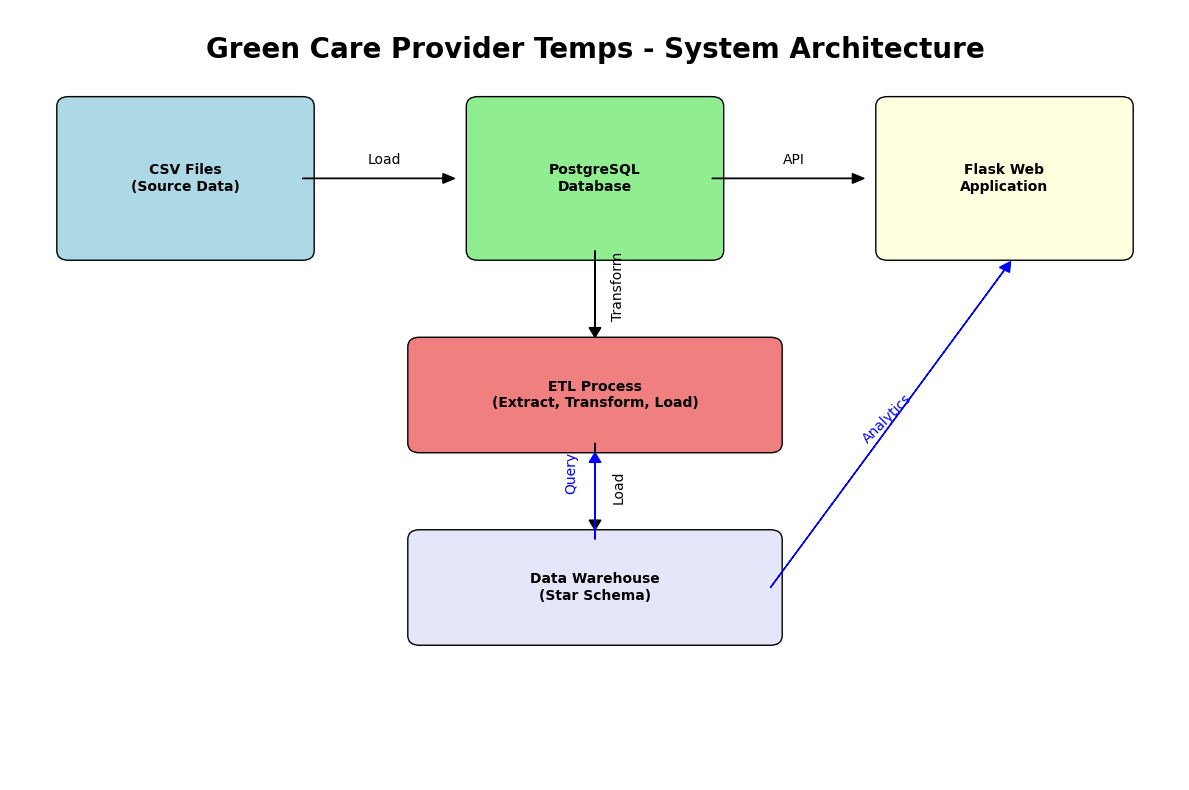
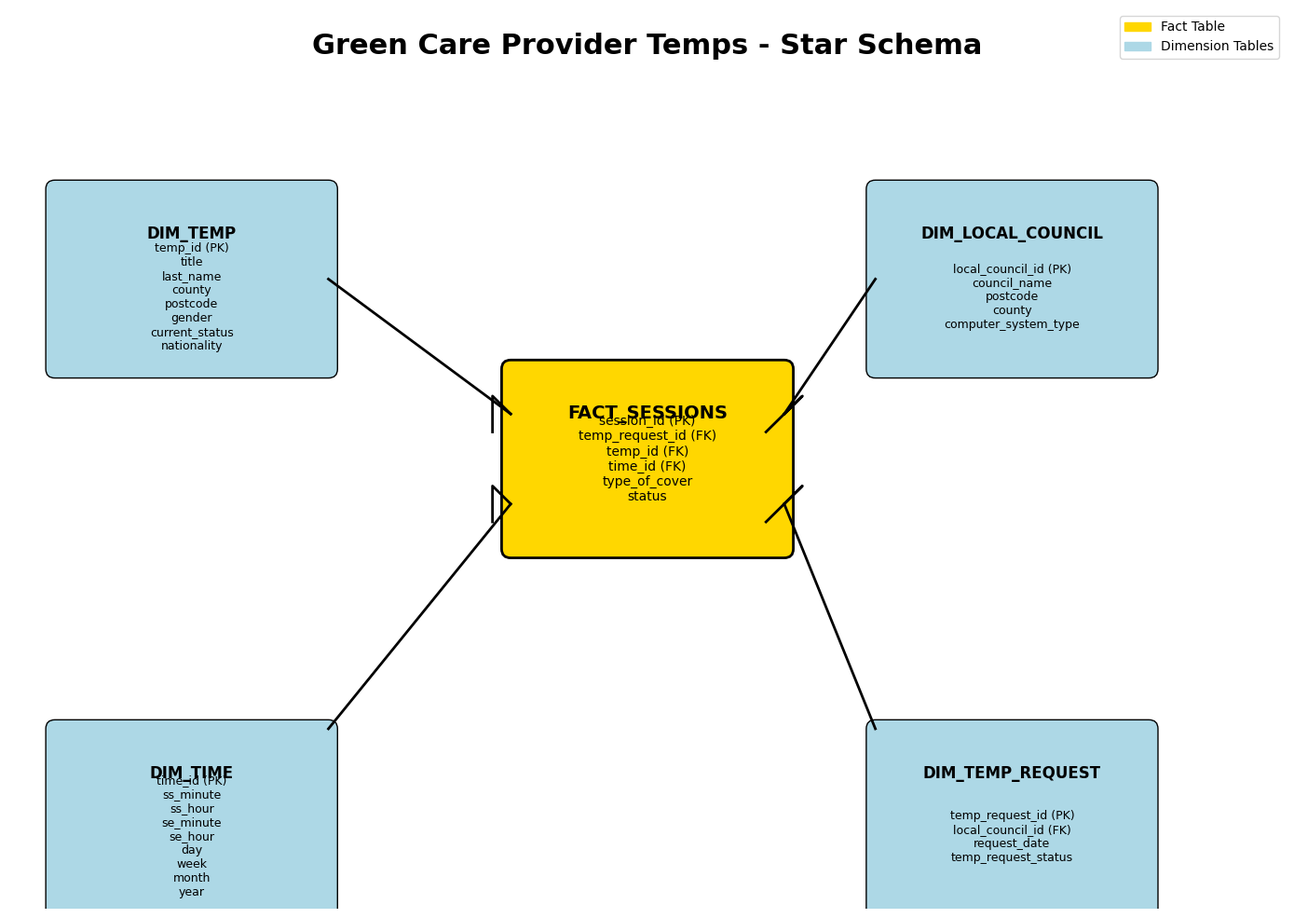
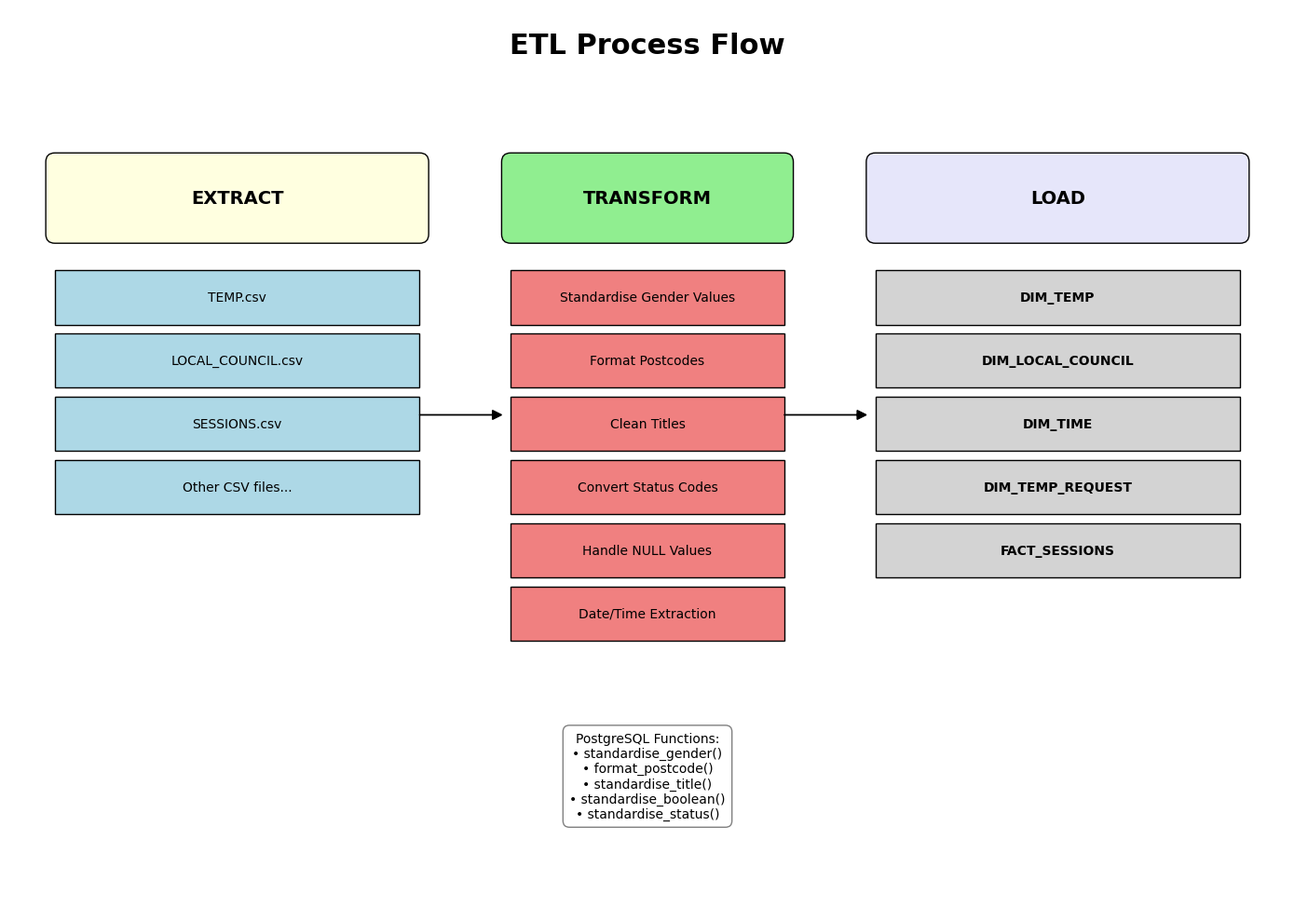
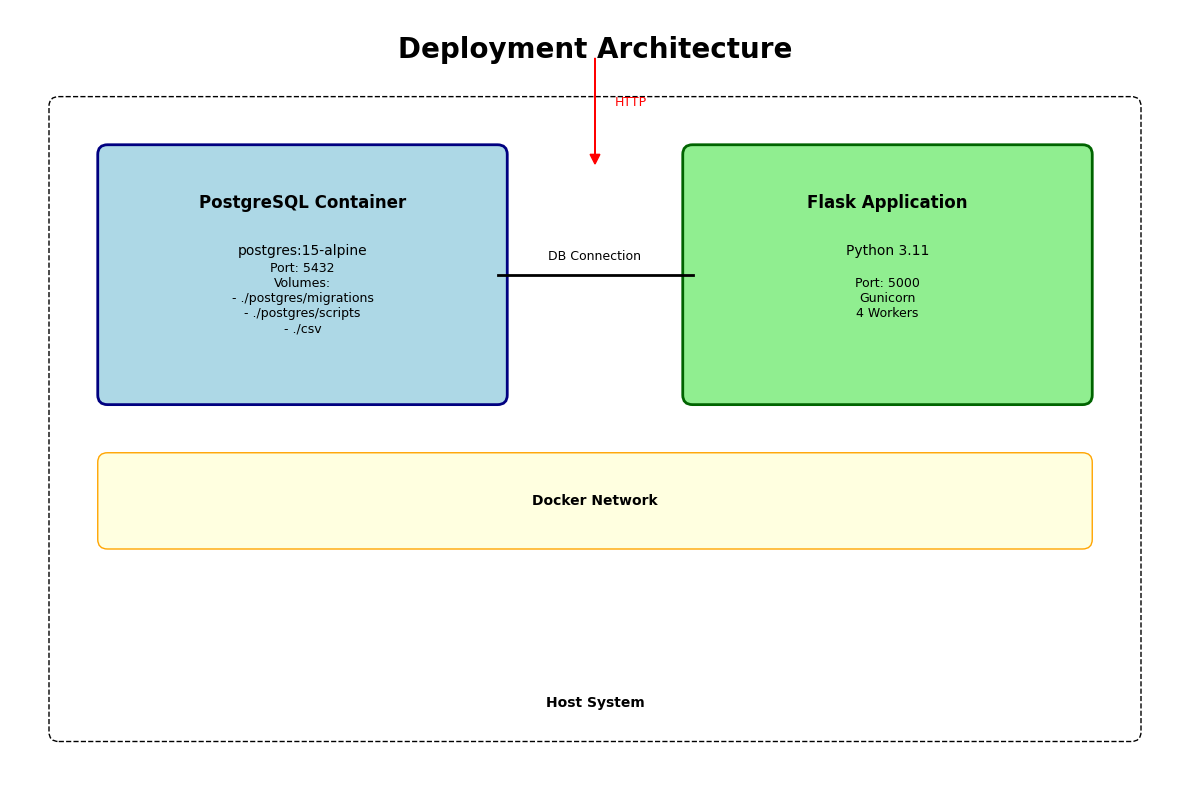

Python code for these plots, in order:
import matplotlib.pyplot as plt
import matplotlib.patches as mpatches
from matplotlib.patches import Rectangle, FancyBboxPatch

# Set style
plt.style.use('default')

def create_architecture_diagram():
    """Create system architecture diagram"""
    fig, ax = plt.subplots(1, 1, figsize=(12, 8))
    ax.set_xlim(0, 10)
    ax.set_ylim(0, 8)
    ax.axis('off')
    
    # Title
    ax.text(5, 7.5, 'Green Care Provider Temps - System Architecture', 
            fontsize=20, fontweight='bold', ha='center')
    
    # CSV Files
    csv_box = FancyBboxPatch((0.5, 5.5), 2, 1.5, 
                            boxstyle="round,pad=0.1", 
                            facecolor='lightblue', edgecolor='black')
    ax.add_patch(csv_box)
    ax.text(1.5, 6.25, 'CSV Files\n(Source Data)', ha='center', va='center', fontweight='bold')
    
    # PostgreSQL Database
    db_box = FancyBboxPatch((4, 5.5), 2, 1.5,
                           boxstyle="round,pad=0.1",
                           facecolor='lightgreen', edgecolor='black')
    ax.add_patch(db_box)
    ax.text(5, 6.25, 'PostgreSQL\nDatabase', ha='center', va='center', fontweight='bold')
    
    # Web Application
    web_box = FancyBboxPatch((7.5, 5.5), 2, 1.5,
                            boxstyle="round,pad=0.1",
                            facecolor='lightyellow', edgecolor='black')
    ax.add_patch(web_box)
    ax.text(8.5, 6.25, 'Flask Web\nApplication', ha='center', va='center', fontweight='bold')
    
    # ETL Process
    etl_box = FancyBboxPatch((3.5, 3.5), 3, 1,
                            boxstyle="round,pad=0.1",
                            facecolor='lightcoral', edgecolor='black')
    ax.add_patch(etl_box)
    ax.text(5, 4, 'ETL Process\n(Extract, Transform, Load)', ha='center', va='center', fontweight='bold')
    
    # Data Warehouse
    dw_box = FancyBboxPatch((3.5, 1.5), 3, 1,
                           boxstyle="round,pad=0.1",
                           facecolor='lavender', edgecolor='black')
    ax.add_patch(dw_box)
    ax.text(5, 2, 'Data Warehouse\n(Star Schema)', ha='center', va='center', fontweight='bold')
    
    # Arrows
    ax.arrow(2.5, 6.25, 1.2, 0, head_width=0.1, head_length=0.1, fc='black', ec='black')
    ax.arrow(6, 6.25, 1.2, 0, head_width=0.1, head_length=0.1, fc='black', ec='black')
    ax.arrow(5, 5.5, 0, -0.8, head_width=0.1, head_length=0.1, fc='black', ec='black')
    ax.arrow(5, 3.5, 0, -0.8, head_width=0.1, head_length=0.1, fc='black', ec='black')
    ax.arrow(5, 2.5, 0, 0.8, head_width=0.1, head_length=0.1, fc='blue', ec='blue')
    ax.arrow(6.5, 2, 2, 3.3, head_width=0.1, head_length=0.1, fc='blue', ec='blue')
    
    # Labels
    ax.text(3.2, 6.4, 'Load', ha='center', fontsize=10)
    ax.text(6.7, 6.4, 'API', ha='center', fontsize=10)
    ax.text(5.2, 4.8, 'Transform', ha='center', fontsize=10, rotation=90)
    ax.text(5.2, 2.9, 'Load', ha='center', fontsize=10, rotation=90)
    ax.text(4.8, 3.0, 'Query', ha='center', fontsize=10, rotation=90, color='blue')
    ax.text(7.5, 3.5, 'Analytics', ha='center', fontsize=10, rotation=45, color='blue')
    
    plt.tight_layout()
    plt.savefig('diagrams/architecture_diagram.png', dpi=300, bbox_inches='tight')
    plt.close()

def create_star_schema_diagram():
    """Create star schema diagram"""
    fig, ax = plt.subplots(1, 1, figsize=(14, 10))
    ax.set_xlim(0, 14)
    ax.set_ylim(0, 10)
    ax.axis('off')
    
    # Title
    ax.text(7, 9.5, 'Green Care Provider Temps - Star Schema', 
            fontsize=22, fontweight='bold', ha='center')
    
    # Fact table (center)
    fact_box = FancyBboxPatch((5.5, 4), 3, 2,
                             boxstyle="round,pad=0.1",
                             facecolor='gold', edgecolor='black', linewidth=2)
    ax.add_patch(fact_box)
    ax.text(7, 5.5, 'FACT_SESSIONS', ha='center', va='center', fontweight='bold', fontsize=14)
    ax.text(7, 5, 'session_id (PK)\ntemp_request_id (FK)\ntemp_id (FK)\ntime_id (FK)\ntype_of_cover\nstatus', 
            ha='center', va='center', fontsize=10)
    
    # Dimension tables
    dimensions = [
        {'name': 'DIM_TEMP', 'x': 2, 'y': 7, 
         'fields': 'temp_id (PK)\ntitle\nlast_name\ncounty\npostcode\ngender\ncurrent_status\nnationality'},
        {'name': 'DIM_LOCAL_COUNCIL', 'x': 11, 'y': 7,
         'fields': 'local_council_id (PK)\ncouncil_name\npostcode\ncounty\ncomputer_system_type'},
        {'name': 'DIM_TIME', 'x': 2, 'y': 1,
         'fields': 'time_id (PK)\nss_minute\nss_hour\nse_minute\nse_hour\nday\nweek\nmonth\nyear'},
        {'name': 'DIM_TEMP_REQUEST', 'x': 11, 'y': 1,
         'fields': 'temp_request_id (PK)\nlocal_council_id (FK)\nrequest_date\ntemp_request_status'}
    ]
    
    for dim in dimensions:
        dim_box = FancyBboxPatch((dim['x']-1.5, dim['y']-1), 3, 2,
                                boxstyle="round,pad=0.1",
                                facecolor='lightblue', edgecolor='black')
        ax.add_patch(dim_box)
        ax.text(dim['x'], dim['y']+0.5, dim['name'], ha='center', va='center', 
                fontweight='bold', fontsize=12)
        ax.text(dim['x'], dim['y']-0.2, dim['fields'], ha='center', va='center', 
                fontsize=9)
    
    # Draw relationships
    # DIM_TEMP to FACT
    ax.plot([3.5, 5.5], [7, 5.5], 'k-', linewidth=2)
    ax.plot([5.5, 5.3, 5.3], [5.5, 5.7, 5.3], 'k-', linewidth=2)
    
    # DIM_LOCAL_COUNCIL to FACT
    ax.plot([9.5, 8.5], [7, 5.5], 'k-', linewidth=2)
    ax.plot([8.5, 8.7, 8.3], [5.5, 5.7, 5.3], 'k-', linewidth=2)
    
    # DIM_TIME to FACT
    ax.plot([3.5, 5.5], [2, 4.5], 'k-', linewidth=2)
    ax.plot([5.5, 5.3, 5.3], [4.5, 4.7, 4.3], 'k-', linewidth=2)
    
    # DIM_TEMP_REQUEST to FACT
    ax.plot([9.5, 8.5], [2, 4.5], 'k-', linewidth=2)
    ax.plot([8.5, 8.7, 8.3], [4.5, 4.7, 4.3], 'k-', linewidth=2)
    
    # Add legend
    legend_elements = [
        mpatches.Patch(color='gold', label='Fact Table'),
        mpatches.Patch(color='lightblue', label='Dimension Tables')
    ]
    ax.legend(handles=legend_elements, loc='upper right')
    
    plt.tight_layout()
    plt.savefig('diagrams/star_schema_diagram.png', dpi=300, bbox_inches='tight')
    plt.close()

def create_etl_flow_diagram():
    """Create ETL flow diagram"""
    fig, ax = plt.subplots(1, 1, figsize=(14, 10))
    ax.set_xlim(0, 14)
    ax.set_ylim(0, 10)
    ax.axis('off')
    
    # Title
    ax.text(7, 9.5, 'ETL Process Flow', fontsize=22, fontweight='bold', ha='center')
    
    # Extract phase
    extract_title = FancyBboxPatch((0.5, 7.5), 4, 0.8,
                                  boxstyle="round,pad=0.1",
                                  facecolor='lightyellow', edgecolor='black')
    ax.add_patch(extract_title)
    ax.text(2.5, 7.9, 'EXTRACT', ha='center', va='center', fontweight='bold', fontsize=14)
    
    csv_sources = ['TEMP.csv', 'LOCAL_COUNCIL.csv', 'SESSIONS.csv', 'Other CSV files...']
    for i, csv in enumerate(csv_sources):
        csv_box = Rectangle((0.5, 6.5-i*0.7), 4, 0.6, facecolor='lightblue', edgecolor='black')
        ax.add_patch(csv_box)
        ax.text(2.5, 6.8-i*0.7, csv, ha='center', va='center')
    
    # Transform phase
    transform_title = FancyBboxPatch((5.5, 7.5), 3, 0.8,
                                    boxstyle="round,pad=0.1",
                                    facecolor='lightgreen', edgecolor='black')
    ax.add_patch(transform_title)
    ax.text(7, 7.9, 'TRANSFORM', ha='center', va='center', fontweight='bold', fontsize=14)
    
    transforms = [
        'Standardise Gender Values',
        'Format Postcodes',
        'Clean Titles',
        'Convert Status Codes',
        'Handle NULL Values',
        'Date/Time Extraction'
    ]
    
    for i, transform in enumerate(transforms):
        t_box = Rectangle((5.5, 6.5-i*0.7), 3, 0.6, facecolor='lightcoral', edgecolor='black')
        ax.add_patch(t_box)
        ax.text(7, 6.8-i*0.7, transform, ha='center', va='center', fontsize=10)
    
    # Load phase
    load_title = FancyBboxPatch((9.5, 7.5), 4, 0.8,
                               boxstyle="round,pad=0.1",
                               facecolor='lavender', edgecolor='black')
    ax.add_patch(load_title)
    ax.text(11.5, 7.9, 'LOAD', ha='center', va='center', fontweight='bold', fontsize=14)
    
    tables = ['DIM_TEMP', 'DIM_LOCAL_COUNCIL', 'DIM_TIME', 'DIM_TEMP_REQUEST', 'FACT_SESSIONS']
    for i, table in enumerate(tables):
        table_box = Rectangle((9.5, 6.5-i*0.7), 4, 0.6, facecolor='lightgray', edgecolor='black')
        ax.add_patch(table_box)
        ax.text(11.5, 6.8-i*0.7, table, ha='center', va='center', fontweight='bold')
    
    # Arrows
    ax.arrow(4.5, 5.5, 0.8, 0, head_width=0.1, head_length=0.1, fc='black', ec='black')
    ax.arrow(8.5, 5.5, 0.8, 0, head_width=0.1, head_length=0.1, fc='black', ec='black')
    
    # Process steps
    ax.text(7, 1.5, 'PostgreSQL Functions:\n• standardise_gender()\n• format_postcode()\n• standardise_title()\n• standardise_boolean()\n• standardise_status()', 
            ha='center', va='center', bbox=dict(boxstyle="round,pad=0.5", facecolor='white', edgecolor='gray'))
    
    plt.tight_layout()
    plt.savefig('diagrams/etl_flow_diagram.png', dpi=300, bbox_inches='tight')
    plt.close()

def create_deployment_diagram():
    """Create deployment diagram"""
    fig, ax = plt.subplots(1, 1, figsize=(12, 8))
    ax.set_xlim(0, 12)
    ax.set_ylim(0, 8)
    ax.axis('off')
    
    # Title
    ax.text(6, 7.5, 'Deployment Architecture', fontsize=20, fontweight='bold', ha='center')
    
    # Docker Container 1 - PostgreSQL
    pg_container = FancyBboxPatch((1, 4), 4, 2.5,
                                 boxstyle="round,pad=0.1",
                                 facecolor='lightblue', edgecolor='navy', linewidth=2)
    ax.add_patch(pg_container)
    ax.text(3, 6, 'PostgreSQL Container', ha='center', va='center', fontweight='bold', fontsize=12)
    ax.text(3, 5.5, 'postgres:15-alpine', ha='center', va='center', fontsize=10)
    ax.text(3, 5, 'Port: 5432\nVolumes:\n- ./postgres/migrations\n- ./postgres/scripts\n- ./csv', 
            ha='center', va='center', fontsize=9)
    
    # Docker Container 2 - Web App
    web_container = FancyBboxPatch((7, 4), 4, 2.5,
                                  boxstyle="round,pad=0.1",
                                  facecolor='lightgreen', edgecolor='darkgreen', linewidth=2)
    ax.add_patch(web_container)
    ax.text(9, 6, 'Flask Application', ha='center', va='center', fontweight='bold', fontsize=12)
    ax.text(9, 5.5, 'Python 3.11', ha='center', va='center', fontsize=10)
    ax.text(9, 5, 'Port: 5000\nGunicorn\n4 Workers', ha='center', va='center', fontsize=9)
    
    # Docker Network
    network_box = FancyBboxPatch((1, 2.5), 10, 0.8,
                                boxstyle="round,pad=0.1",
                                facecolor='lightyellow', edgecolor='orange')
    ax.add_patch(network_box)
    ax.text(6, 2.9, 'Docker Network', ha='center', va='center', fontweight='bold')
    
    # Host System
    host_box = FancyBboxPatch((0.5, 0.5), 11, 6.5,
                             boxstyle="round,pad=0.1",
                             facecolor='none', edgecolor='black', linestyle='--')
    ax.add_patch(host_box)
    ax.text(6, 0.8, 'Host System', ha='center', va='center', fontweight='bold')
    
    # Connection arrows
    ax.plot([5, 7], [5.25, 5.25], 'k-', linewidth=2)
    ax.text(6, 5.4, 'DB Connection', ha='center', fontsize=9)
    
    # External access
    ax.arrow(6, 7.5, 0, -1, head_width=0.1, head_length=0.1, fc='red', ec='red')
    ax.text(6.2, 7, 'HTTP', ha='left', fontsize=9, color='red')
    
    plt.tight_layout()
    plt.savefig('diagrams/deployment_diagram.png', dpi=300, bbox_inches='tight')
    plt.close()

if __name__ == "__main__":
    import os
    os.makedirs('diagrams', exist_ok=True)
    
    print("Creating diagrams...")
    create_architecture_diagram()
    print("Architecture diagram created")
    
    create_star_schema_diagram()
    print("Star schema diagram created")
    
    create_etl_flow_diagram()
    print("ETL flow diagram created")
    
    create_deployment_diagram()
    print("Deployment diagram created")
    
    print("All diagrams created successfully!")
